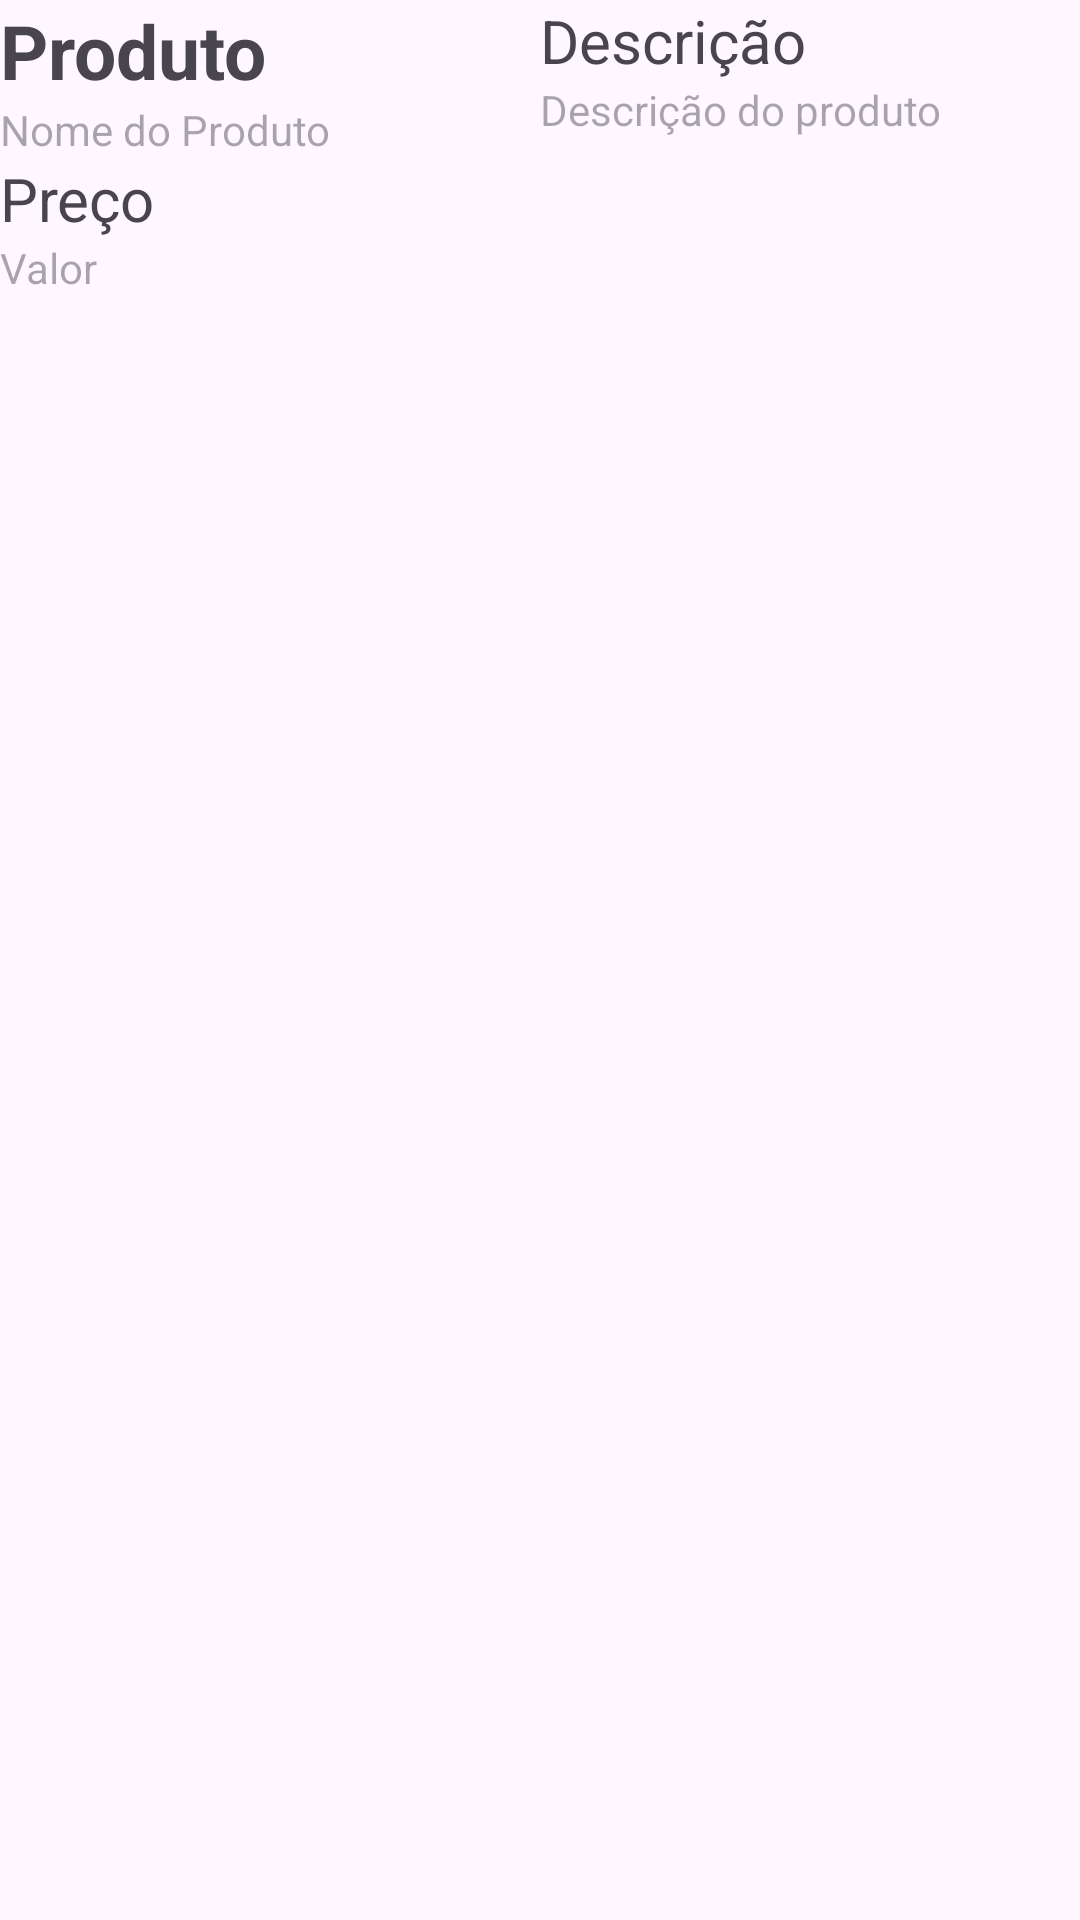

This screen was rendered from an Android layout file. Write that file and the resources it references.
<!-- AndroidManifest.xml: application theme Theme.RecycleVIewProductoList -->
<!-- res/layout/items.xml -->
<?xml version="1.0" encoding="utf-8"?>
<LinearLayout xmlns:android="http://schemas.android.com/apk/res/android"
    android:layout_width="match_parent"
    android:layout_height="wrap_content"
    android:layout_margin="10dp"
    android:id="@+id/itemView"
    android:orientation="vertical">

    <LinearLayout
        android:layout_width="match_parent"
        android:layout_height="match_parent"
        android:orientation="horizontal">
        <LinearLayout
            android:layout_width="match_parent"
            android:layout_height="match_parent"
            android:orientation="vertical"
            android:layout_weight="1">
            <TextView
                android:id="@+id/lblProduto"
                android:layout_width="match_parent"
                android:layout_height="wrap_content"
                android:text="@string/produto"
                android:textStyle="bold"
                android:textSize="25sp"/>
            <TextView
                android:id="@+id/nomeProduto"
                android:layout_width="match_parent"
                android:layout_height="wrap_content"
                android:hint="@string/nome_do_produto">
            </TextView>
            <TextView
                android:id="@+id/lblValor"
                android:layout_width="match_parent"
                android:layout_height="wrap_content"
                android:text="@string/pre_o"
                android:textSize="20sp"/>
            <TextView
                android:id="@+id/valor"
                android:layout_width="match_parent"
                android:layout_height="wrap_content"
                android:hint="@string/valor">
            </TextView>
        </LinearLayout>

        <LinearLayout
            android:layout_width="match_parent"
            android:layout_height="match_parent"
            android:orientation="vertical"
            android:layout_weight="1">
            <TextView
                android:id="@+id/lblDescricao"
                android:layout_width="match_parent"
                android:layout_height="wrap_content"
                android:text="@string/descri_o"
                android:textSize="20sp">
            </TextView>
            <TextView
                android:id="@+id/descricao"
                android:layout_width="match_parent"
                android:layout_height="match_parent"
                android:hint="@string/descri_o_do_produto">
            </TextView>
        </LinearLayout>
    </LinearLayout>

</LinearLayout>
<!-- resources referenced by this layout -->
<resources>
  <string name="descri_o">Descrição</string>
  <string name="descri_o_do_produto">Descrição do produto</string>
  <string name="nome_do_produto">Nome do Produto</string>
  <string name="pre_o">Preço</string>
  <string name="produto">Produto</string>
  <string name="valor">Valor</string>
  <style name="Theme.RecycleVIewProductoList" parent="Base.Theme.RecycleVIewProductoList" />
  <style name="Base.Theme.RecycleVIewProductoList" parent="Theme.Material3.DayNight.NoActionBar">
          
          
      </style>
</resources>
